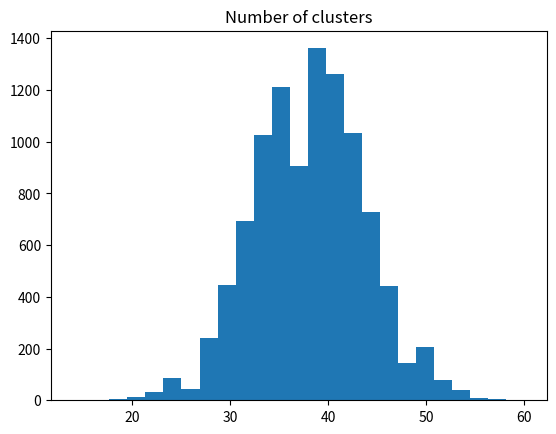

Reproduce this figure in Python.
import numpy as np
import matplotlib.pyplot as plt

# Set up the random number generator.
rnd = np.random.default_rng()

slug = np.array([
    'X', 'X', 'X', 'X', 'X', 'X', 'H', 'X', 'X', 'H', 'X', 'H', 'H', 'X', 'X',
    'X', 'X', 'X', 'X', 'X', 'X', 'H', 'X', 'X', 'X', 'X', 'X', 'H', 'X', 'X',
    'X', 'X', 'H', 'H', 'X', 'X', 'X', 'X', 'X', 'H', 'X', 'X', 'H', 'X', 'H',
    'X', 'X', 'X', 'H', 'H', 'X', 'X', 'X', 'X', 'X', 'H', 'X', 'H', 'X', 'X',
    'X', 'X', 'H', 'H', 'X', 'H', 'H', 'X', 'X', 'X', 'X', 'X', 'X', 'X', 'X',
    'X', 'X', 'H', 'X', 'X', 'X', 'H', 'X', 'X', 'H', 'X', 'X', 'H', 'X', 'H',
    'X', 'X', 'H', 'X', 'X', 'X', 'H', 'X', 'X', 'X'
])

slug_runs = 0
current_element = 'start-marker'  # Something that is always != to the elements.
for element in slug:
    if element != current_element:  # The previous cluster has finished.
        slug_runs = slug_runs + 1  # Record we are in a new cluster.
        current_element = element  # Give the starting element for the new cluster.
# Show the count.
slug_runs

random_hand = np.array([
    'X', 'X', 'H', 'X', 'X', 'X', 'X', 'H', 'H', 'X', 'X', 'X', 'H', 'H', 'H',
    'X', 'X', 'X', 'X', 'X', 'H', 'X', 'X', 'X', 'H', 'X', 'X', 'H', 'X', 'X',
    'X', 'X', 'H', 'X', 'H', 'H', 'X', 'X', 'X', 'X', 'X', 'X', 'X', 'X', 'X',
    'H', 'X', 'X', 'X', 'X', 'X', 'X', 'H', 'H', 'X', 'X', 'X', 'X', 'X', 'H',
    'H', 'H', 'X', 'X', 'X', 'X', 'X', 'X', 'H', 'X', 'H', 'X', 'H', 'X', 'X',
    'H', 'X', 'H', 'X', 'X', 'X', 'X', 'X', 'X', 'X', 'X', 'X', 'H', 'X', 'X',
    'X', 'X', 'X', 'X', 'X', 'H', 'H', 'H', 'X', 'X'
])
random_runs = 0
current_element = 'start-marker'  # Something that is always != to the elements.
for element in random_hand:
    if element != current_element:  # The previous cluster has finished.
        random_runs = random_runs + 1  # Record we are in a new cluster.
        current_element = element  # Give the starting element for the new cluster.
# Show the result.
random_runs

# Set the number of trials.
n_trials = 10_000

# An empty array to store the trials.
results = np.zeros(n_trials)

for i in range(n_trials):
    # Sample 100 "at-bats" with Slug's own probabilities.
    hits_misses = rnd.choice(['H', 'X'], p=[0.25, 0.75], size=100)
    # How many runs (of any length >=1) are there in the 100 at-bats?
    fake_runs = 0
    current_element = 'start-marker'  # Something always != to the elements.
    for element in hits_misses:
        if element != current_element:  # The previous cluster has finished.
            fake_runs = fake_runs + 1  # Record we are in a new cluster.
            current_element = element  # Give the starting element for the new cluster.
    # Record the result.
    results[i] = fake_runs

plt.hist(results, bins=25)
plt.title('Distribution of number of clusters in random hit/miss arrays')
plt.title('Number of clusters')